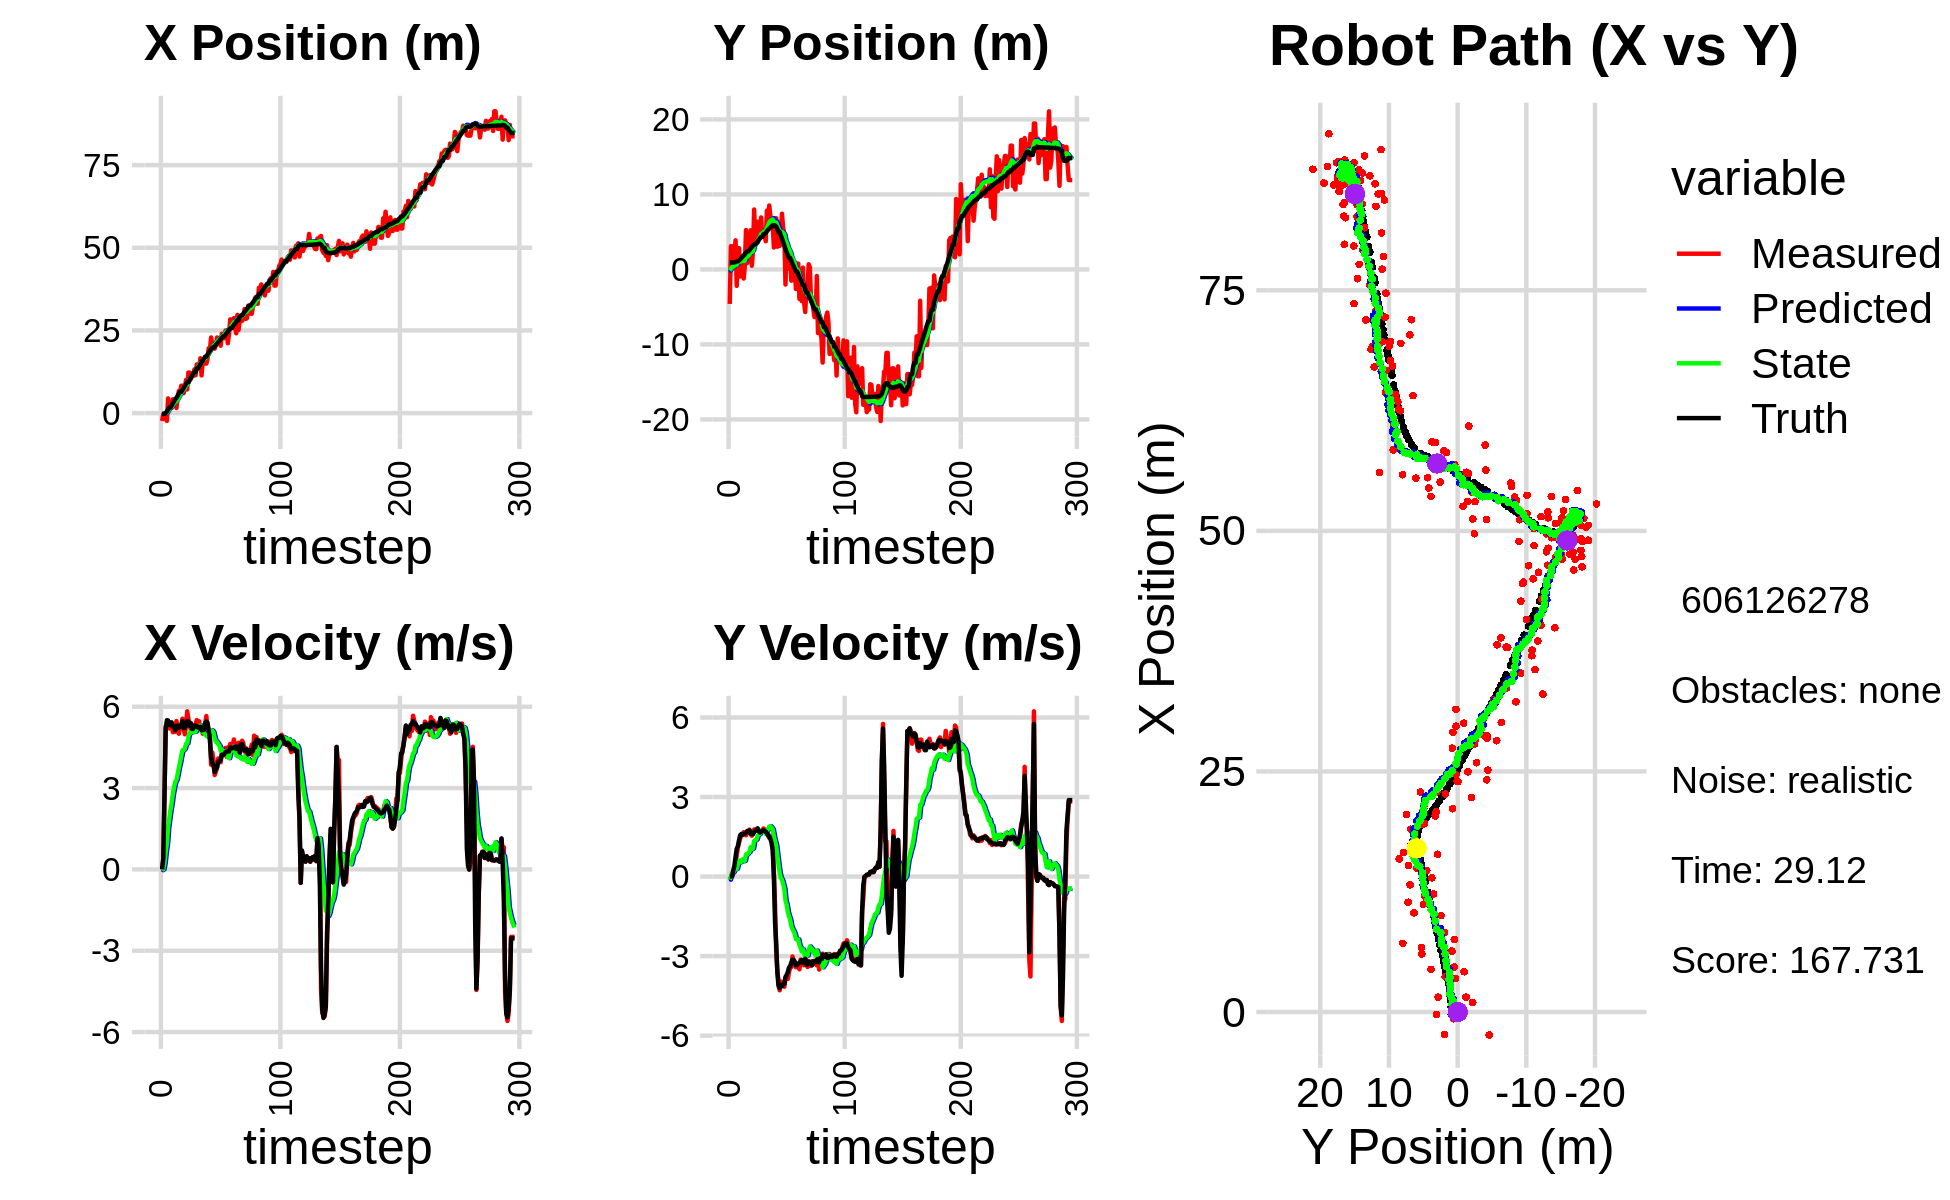

The data file committed next to this chart (first rows):
-9.678226107587505345e-01, 2.579246698993825859e+00, 0.000000000000000000e+00, -0.000000000000000000e+00, 0.000000000000000000e+00, 0.000000000000000000e+00, 0.000000000000000000e+00, 0.000000000000000000e+00, -6.176596296973223960e-02, 1.647259996722195141e-01, 0.000000000000000000e+00, 0.000000000000000000e+00, -2.431399820816233792e-01, 9.223251942016978955e-01, 0.000000000000000000e+00, 0.000000000000000000e+00, 0.000000000000000000e+00, 9.217046317644417286e-05
-2.393944978800320644e+00, -4.600171029382496890e+00, 0.000000000000000000e+00, -0.000000000000000000e+00, -6.176596296973223960e-02, 1.647259996722195141e-01, 0.000000000000000000e+00, 0.000000000000000000e+00, -2.154497399325858431e-01, -1.538339879128305943e-01, -2.876828035318631377e-02, -1.158779580280490523e-01, -2.431399820816233792e-01, 9.223251942016978955e-01, 0.000000000000000000e+00, 0.000000000000000000e+00, 0.000000000000000000e+00, 1.398961467202752829e-04
-2.427537251128394913e-01, 3.091211081065355248e+00, 3.970000136341436114e-01, 3.018873604370903423e-05, -2.183265679679044780e-01, -1.654217837156355120e-01, -2.876828035318631377e-02, -1.158779580280490523e-01, -2.103604313273359228e-01, 7.420502291989103383e-02, 3.880535665051788874e-03, 1.265865698869080014e-02, -2.431399820816233792e-01, 9.223251942016978955e-01, 4.000000000000000222e-01, 0.000000000000000000e+00, 4.000000059604644775e-01, -7.604215352330356836e-05
-2.427537251128394913e-01, 3.091211081065355248e+00, 2.731986029725475884e+00, 8.772016202949702718e-03, -2.099723777608307473e-01, 7.547088861876011245e-02, 3.880535665051788874e-03, 1.265865698869080014e-02, -1.259428860171250553e-01, 3.081804249229932458e-01, 2.291340665139686150e-01, 1.373409361128231643e-01, -2.285563947138822272e-01, 9.223246571812295791e-01, 2.799999999999999822e+00, 1.700000000000000122e-02, 2.799999952316284180e+00, -3.210845869034528732e-03
-6.898574231082748032e-01, 6.124916465322028936e-01, 5.278704488239690740e+00, 1.865572590707795797e-01, -1.030294793657281910e-01, 3.219145185342755511e-01, 2.291340665139686150e-01, 1.373409361128231643e-01, 4.470023232644045053e-02, 3.479394451205430339e-01, 6.406431182098140109e-01, 1.547936046431485080e-01, 7.180452432178157339e-03, 9.234297366068144886e-01, 5.195000000000000284e+00, 2.300000000000000100e-01, 5.199999809265136719e+00, -3.532678261399269104e-02
-2.349395989765797221e+00, 1.895752262352784268e+00, 5.341664906421560666e+00, 1.887823737882500796e-01, 1.087645441474218572e-01, 3.634188055848578958e-01, 6.406431182098140109e-01, 1.547936046431485080e-01, 1.040047278503495182e-01, 4.950868968022656968e-01, 9.434075117298450497e-01, 2.298634399354848590e-01, 5.289127825616138923e-01, 9.414861310945500383e-01, 5.501999999999999780e+00, 4.089999999999999747e-01, 5.517000198364257812e+00, -3.532678261399269104e-02
4.444555044103232433e+00, 3.873385539160307811e+00, 5.471459253151504498e+00, 5.187943585625672815e-01, 1.983454790233340481e-01, 5.180732407958141827e-01, 9.434075117298450497e-01, 2.298634399354848590e-01, 7.895011676717333948e-01, 8.257201562864516786e-01, 1.544897461614883616e+00, 4.131617409297506649e-01, 1.161626101045668991e+00, 9.982982782616979245e-01, 5.491999999999999993e+00, 7.459999999999999964e-01, 5.543000221252441406e+00, -9.453564882278442383e-02
9.825706484008317476e-01, -2.194579632462155150e+00, 5.199907723574630047e+00, 8.124830993746394725e-01, 9.439909138332217564e-01, 8.670363303794267340e-01, 1.544897461614883616e+00, 4.131617409297506649e-01, 1.127471872109661266e+00, 6.133279311395262168e-01, 1.867763360550717122e+00, 2.907241665456786750e-01, 1.692181825503065395e+00, 1.075844733947817877e+00, 5.333000000000000185e+00, 1.042999999999999927e+00, 5.434000015258789062e+00, -1.549962759017944336e-01
1.543304860968774950e+00, 2.836297972261473177e+00, 5.423453181529874101e+00, 1.105612454074917261e+00, 1.314248208164733089e+00, 6.424003477940940510e-01, 1.867763360550717122e+00, 2.907241665456786750e-01, 1.515369130687179711e+00, 8.816944812340936632e-01, 2.189728972267394269e+00, 4.500710572312633939e-01, 1.692181825503065395e+00, 1.075844733947817877e+00, 5.310999999999999943e+00, 1.147999999999999909e+00, 5.434000015258789062e+00, -2.011020779609680176e-01
1.543304860968774950e+00, 2.836297972261473177e+00, 5.360530632695255981e+00, 1.274681865491809063e+00, 1.734342027913919226e+00, 9.267015869572200470e-01, 2.189728972267394269e+00, 4.500710572312633939e-01, 1.878793202732003120e+00, 1.142230320265352095e+00, 2.454326448772136793e+00, 5.931532274751281086e-01, 2.311990022776292175e+00, 1.198353870176520397e+00, 5.423000000000000043e+00, 1.372999999999999998e+00, 5.594999790191650391e+00, -2.334545254707336426e-01
4.188731313148135627e+00, -9.449774189150815795e-01, 5.059822562279969738e+00, 1.440943539459689449e+00, 2.124225847609216622e+00, 1.201545643012864817e+00, 2.454326448772136793e+00, 5.931532274751281086e-01, 2.456712821005314851e+00, 1.043867490657199193e+00, 2.786508869890653273e+00, 5.378439213446052358e-01, 2.934727907378461786e+00, 1.345312460050432035e+00, 5.275000000000000355e+00, 1.564000000000000057e+00, 5.501999855041503906e+00, -2.774370014667510986e-01
3.487222053000161193e+00, 3.568092125576762808e-01, 5.135292013169037162e+00, 1.570246703670111987e+00, 2.735363707994380000e+00, 1.097651882791659705e+00, 2.786508869890653273e+00, 5.378439213446052358e-01, 2.929666505827773104e+00, 1.077946902178681832e+00, 3.026607310089096892e+00, 5.594272936672749497e-01, 3.552796602258167624e+00, 1.518430424619463981e+00, 5.262999999999999901e+00, 1.604999999999999982e+00, 5.501999855041503906e+00, -2.967469990253448486e-01
3.680689067109306212e+00, 1.806405907678333200e+00, 5.075493112754108971e+00, 1.563997853168388463e+00, 3.232327236836682882e+00, 1.133889631545409227e+00, 3.026607310089096892e+00, 5.594272936672749497e-01, 3.382106028741291404e+00, 1.244015409388131266e+00, 3.224191321534262133e+00, 6.455928326827982122e-01, 4.152516603979712784e+00, 1.701070143828399273e+00, 5.136000000000000121e+00, 1.582999999999999963e+00, 5.375000000000000000e+00, -2.989142239093780518e-01
1.553782939811766406e+00, -1.218059168542744652e+00, 5.471953413550989076e+00, 1.673024577494408804e+00, 3.704525160894717395e+00, 1.308574692656411020e+00, 3.224191321534262133e+00, 6.455928326827982122e-01, 3.612011063837324176e+00, 1.119837153342492897e+00, 3.300562243656965933e+00, 5.791029078225220506e-01, 4.646405459056632381e+00, 1.853217257243475524e+00, 5.294999999999999929e+00, 1.616999999999999993e+00, 5.537000179290771484e+00, -2.967194318771362305e-01
4.672126412323189371e+00, 5.064811844002095054e-01, 5.285474589328345019e+00, 1.616009535053781754e+00, 3.942067288203020770e+00, 1.177747444124745080e+00, 3.300562243656965933e+00, 5.791029078225220506e-01, 4.116091838313419515e+00, 1.162555764934874114e+00, 3.506269292028914020e+00, 6.002641038187217504e-01, 5.249467134624081766e+00, 2.038026108233829792e+00, 5.293999999999999595e+00, 1.620999999999999996e+00, 5.537000179290771484e+00, -2.967194318771362305e-01
6.691265345182030089e+00, 5.251987471010595598e+00, 5.003695136166178337e+00, 1.555838226045799466e+00, 4.466718767516311139e+00, 1.222582175316746289e+00, 3.506269292028914020e+00, 6.002641038187217504e-01, 4.761323680655691781e+00, 1.644499659556832416e+00, 3.749478176761234849e+00, 8.369701070100474816e-01, 5.852677584195303595e+00, 2.225069058836036895e+00, 5.224000000000000199e+00, 1.653000000000000025e+00, 5.479000091552734375e+00, -3.014610707759857178e-01
6.334431931391081072e+00, 8.324276339544611769e-01, 5.282697250779611053e+00, 1.695114211631173262e+00, 5.136271498331815621e+00, 1.728196670257837075e+00, 3.749478176761234849e+00, 8.369701070100474816e-01, 5.332603990843706399e+00, 1.682845054703746790e+00, 3.941227066940264034e+00, 8.373495019102835668e-01, 6.441411257250851286e+00, 2.413635148299164257e+00, 5.314000000000000057e+00, 1.719999999999999973e+00, 5.585999965667724609e+00, -3.105013966560363770e-01
8.270809411955447388e+00, 1.951804710602934589e+00, 5.218505673229061337e+00, 1.692156969123678856e+00, 5.726726697537732669e+00, 1.766580004894775069e+00, 3.941227066940264034e+00, 8.373495019102835668e-01, 6.041379394510711265e+00, 1.822336926685276470e+00, 4.182337080135305918e+00, 8.873153124753588861e-01, 6.441411257250851286e+00, 2.413635148299164257e+00, 5.312999999999999723e+00, 1.721999999999999975e+00, 5.585999965667724609e+00, -3.135631978511810303e-01
8.270809411955447388e+00, 1.951804710602934589e+00, 5.557589872138158249e+00, 1.771182076810797756e+00, 6.459613102524241590e+00, 1.911068457932812326e+00, 4.182337080135305918e+00, 8.873153124753588861e-01, 6.707714853326648630e+00, 1.954277265379659845e+00, 4.392833705444929571e+00, 9.314709986902512950e-01, 6.950379610150963394e+00, 2.578529966890390490e+00, 5.469000000000000306e+00, 1.741999999999999993e+00, 5.739999771118164062e+00, -3.085196912288665771e-01
6.040856480473370205e+00, 5.217794908064562698e+00, 5.213215621417973900e+00, 1.612832747018273061e+00, 7.146998223871142031e+00, 2.047424365248684985e+00, 4.392833705444929571e+00, 9.314709986902512950e-01, 7.081129322076490595e+00, 2.375540787462741665e+00, 4.403077769483486392e+00, 1.109418521431307258e+00, 7.579386949801950379e+00, 2.780223621340368823e+00, 5.209999999999999964e+00, 1.612999999999999989e+00, 5.453999996185302734e+00, -3.000343441963195801e-01
7.547190666474127951e+00, 4.871003757993440653e-01, 4.983937518676854417e+00, 1.541900090644755084e+00, 7.521437099024839590e+00, 2.486482639605872347e+00, 4.403077769483486392e+00, 1.109418521431307258e+00, 7.553905430233495366e+00, 2.317665792640524636e+00, 4.452946191388317487e+00, 1.038191847289749115e+00, 8.192984819772018312e+00, 2.971066249266619774e+00, 5.214999999999999858e+00, 1.596999999999999975e+00, 5.453999996185302734e+00, -3.000343441963195801e-01
1.002514791512783177e+01, 2.407740784464881489e+00, 5.295706262379275664e+00, 1.602992232722929122e+00, 7.999200049372326760e+00, 2.421484977369499525e+00, 4.452946191388317487e+00, 1.038191847289749115e+00, 8.240858074226755647e+00, 2.444962042535930635e+00, 4.630043653431411776e+00, 1.063910931669358240e+00, 8.797494173621679181e+00, 3.154981864406908088e+00, 5.310999999999999943e+00, 1.606000000000000094e+00, 5.547999858856201172e+00, -2.939288914203643799e-01
7.141093015520256770e+00, 7.986869587217860555e+00, 5.831366608450029965e+00, 1.776620907735322552e+00, 8.703862439569896026e+00, 2.551353135702866481e+00, 4.630043653431411776e+00, 1.063910931669358240e+00, 8.612829104173435724e+00, 3.093015325005076477e+00, 4.647997902524029890e+00, 1.344389479197712456e+00, 9.396462679243626326e+00, 3.336876166855251569e+00, 5.474999999999999645e+00, 1.679000000000000048e+00, 5.725999832153320312e+00, -2.957322895526885986e-01
1.225703620936530669e+01, 3.491462869793845680e+00, 5.549472116711169356e+00, 1.727049760637231257e+00, 9.077628894425838979e+00, 3.227454272924847878e+00, 4.647997902524029890e+00, 1.344389479197712456e+00, 9.435188149839410343e+00, 3.268905734047216072e+00, 4.890691322903425231e+00, 1.374047547574728245e+00, 9.396462679243626326e+00, 3.336876166855251569e+00, 5.461999999999999744e+00, 1.719999999999999973e+00, 5.725999832153320312e+00, -3.017089664936065674e-01
1.225703620936530669e+01, 3.491462869793845680e+00, 5.303877755495137514e+00, 1.768661259410265307e+00, 9.924257282129753222e+00, 3.406310488804688674e+00, 4.890691322903425231e+00, 1.374047547574728245e+00, 1.017382370915886725e+01, 3.431436945532983174e+00, 5.048026999801945358e+00, 1.396058288661307101e+00, 1.001852345474808459e+01, 3.530443681928397304e+00, 5.293999999999999595e+00, 1.774999999999999911e+00, 5.584000110626220703e+00, -3.218696713447570801e-01
1.030761769402473860e+01, 6.354637159779986000e+00, 5.163735389135192477e+00, 1.746207364522129879e+00, 1.067862640913906169e+01, 3.571042774399113995e+00, 5.048026999801945358e+00, 1.396058288661307101e+00, 1.064827452179975786e+01, 3.847486236456922892e+00, 5.038144987779885398e+00, 1.538092480165053733e+00, 1.062994694731747991e+01, 3.733030332833775056e+00, 5.400999999999999801e+00, 1.822000000000000064e+00, 5.699999809265136719e+00, -3.260949552059173584e-01
1.205751979370729288e+01, 4.779021634395298257e+00, 5.138157870105936276e+00, 1.737557879463490496e+00, 1.115208902057774587e+01, 4.001295484473428310e+00, 5.038144987779885398e+00, 1.538092480165053733e+00, 1.124584871379119733e+01, 4.082903499661086677e+00, 5.094168964621347939e+00, 1.582367018973081851e+00, 1.124670529406780517e+01, 3.941449654920845092e+00, 5.184000000000000163e+00, 1.723999999999999977e+00, 5.462999820709228516e+00, -3.260949552059173584e-01
1.120565760156220669e+01, 4.986917628094999166e+00, 5.074358662524625529e+00, 1.611166938860004061e+00, 1.175526561025333194e+01, 4.241140201558394551e+00, 5.094168964621347939e+00, 1.582367018973081851e+00, 1.170045705814970383e+01, 4.312358911535658201e+00, 5.063575596669713796e+00, 1.617351679068557813e+00, 1.184165692366047296e+01, 4.136811031872182021e+00, 5.185999999999999943e+00, 1.655999999999999917e+00, 5.443999767303466797e+00, -3.074439167976379395e-01
1.321756410655151193e+01, 6.928157819711168841e+00, 5.276417925926181418e+00, 1.675323067059468318e+00, 1.220681461781667565e+01, 4.474094079442513916e+00, 5.063575596669713796e+00, 1.617351679068557813e+00, 1.231668948742283831e+01, 4.706820584042594291e+00, 5.134557165962772451e+00, 1.730688045882935011e+00, 1.244335103026721967e+01, 4.328536524036322497e+00, 5.307000000000000384e+00, 1.697999999999999954e+00, 5.572000026702880859e+00, -3.074439167976379395e-01
1.143375849758440843e+01, 4.596724248265545043e+00, 5.363460260062013596e+00, 1.721621874388590046e+00, 1.283014520401911618e+01, 4.879889388630887836e+00, 5.134557165962772451e+00, 1.730688045882935011e+00, 1.270526277360286294e+01, 4.852937545990870127e+00, 5.080132905710066815e+00, 1.717512321106934303e+00, 1.244335103026721967e+01, 4.328536524036322497e+00, 5.301000000000000156e+00, 1.717999999999999972e+00, 5.572000026702880859e+00, -3.106015324592590332e-01
1.471378183372321757e+01, 4.500441325722872143e+00, 5.507642361174268864e+00, 1.815013538186059705e+00, 1.321327606417387024e+01, 5.024688778101563891e+00, 5.080132905710066815e+00, 1.717512321106934303e+00, 1.338213007461347281e+01, 4.979711199764498275e+00, 5.194813527006419740e+00, 1.698329889222515821e+00, 1.355857396173013996e+01, 4.691427721145617902e+00, 5.286999999999999922e+00, 1.747999999999999998e+00, 5.568999767303466797e+00, -3.183367848396301270e-01
1.471378183372321757e+01, 4.500441325722872143e+00, 5.241780263935377882e+00, 1.733545399951288868e+00, 1.390161142731411559e+01, 5.149544188686749457e+00, 5.194813527006419740e+00, 1.698329889222515821e+00, 1.398351496301865460e+01, 5.090182877190080113e+00, 5.241495804136398817e+00, 1.670704705338016183e+00, 1.355857396173013996e+01, 4.691427721145617902e+00, 5.232999999999999652e+00, 1.727000000000000091e+00, 5.510000228881835938e+00, -3.193939328193664551e-01
1.394600479355557354e+01, 3.753090632786132197e+00, 5.463497189859058523e+00, 1.769815755079345410e+00, 1.450766454343229483e+01, 5.257253347723882086e+00, 5.241495804136398817e+00, 1.670704705338016183e+00, 1.446411949394725482e+01, 5.120457120891810376e+00, 5.230448566509278585e+00, 1.607508261472161193e+00, 1.415019345283689489e+01, 4.886974110059438381e+00, 5.241999999999999993e+00, 1.697000000000000064e+00, 5.510000228881835938e+00, -3.132679760456085205e-01
1.657601916833486300e+01, 7.849873317105896753e+00, 5.173243623248544587e+00, 1.606685230763530425e+00, 1.498716435059818330e+01, 5.281207947039026962e+00, 5.230448566509278585e+00, 1.607508261472161193e+00, 1.513972097139436279e+01, 5.522029717221597522e+00, 5.309331702689123134e+00, 1.723037385424186496e+00, 1.475274395948096995e+01, 5.080748094621345246e+00, 5.261000000000000121e+00, 1.633999999999999897e+00, 5.508999824523925781e+00, -3.011310696601867676e-01
1.140736174617447674e+01, 7.211356296072672478e+00, 5.280529663787090655e+00, 1.587514345374205771e+00, 1.567065414166327564e+01, 5.694333455764016172e+00, 5.309331702689123134e+00, 1.723037385424186496e+00, 1.525192579004420779e+01, 5.830758903089313883e+00, 5.082456792489833397e+00, 1.785126011754573527e+00, 1.536431813296847615e+01, 5.270566953197008075e+00, 5.129999999999999893e+00, 1.544999999999999929e+00, 5.356999874114990234e+00, -2.920396625995635986e-01
1.590780180721556825e+01, 8.522353423827897956e+00, 5.004387776599424242e+00, 1.459955517177396578e+00, 1.576017146929319068e+01, 6.009271504264771302e+00, 5.082456792489833397e+00, 1.785126011754573527e+00, 1.577060263915877592e+01, 6.230947299511087500e+00, 5.083714998290803422e+00, 1.883397797324826595e+00, 1.586531949078965020e+01, 5.421589864081727939e+00, 5.139000000000000234e+00, 1.516000000000000014e+00, 5.356999874114990234e+00, -2.838571667671203613e-01
1.523147201549318730e+01, 7.137380255261526862e+00, 5.259743339569743270e+00, 1.534451695260100612e+00, 1.627897413898785572e+01, 6.419287079243570560e+00, 5.083714998290803422e+00, 1.883397797324826595e+00, 1.618551380323739863e+01, 6.471652463891842011e+00, 5.043251519683191297e+00, 1.899870014305569121e+00, 1.645447850270404899e+01, 5.591992867971364412e+00, 5.147999999999999687e+00, 1.423000000000000043e+00, 5.341000080108642578e+00, -2.838571667671203613e-01
1.497081089062393566e+01, 5.986872195237143757e+00, 5.340092821551463587e+00, 1.417404215820122326e+00, 1.668983895520571892e+01, 6.661639465322398479e+00, 5.043251519683191297e+00, 1.899870014305569121e+00, 1.653687353925604597e+01, 6.577704012389264498e+00, 4.977512890934815637e+00, 1.847672566748205680e+00, 1.705951619164764921e+01, 5.749529375169218248e+00, 5.397000000000000242e+00, 1.262999999999999901e+00, 5.541999816894531250e+00, -2.594445645809173584e-01
1.497081089062393566e+01, 5.986872195237143757e+00, 5.657680379474727239e+00, 1.153139480722167320e+00, 1.703462482834952851e+01, 6.762471269064085355e+00, 4.977512890934815637e+00, 1.847672566748205680e+00, 1.686764067838755210e+01, 6.660002508975455093e+00, 4.925609598265209499e+00, 1.781341101745507194e+00, 1.705951619164764921e+01, 5.749529375169218248e+00, 5.451999999999999957e+00, 9.979999999999999982e-01, 5.541999816894531250e+00, -2.010644078254699707e-01
1.639317262178677481e+01, 2.917924417015822502e+00, 5.197679673493836638e+00, 1.858204344413823261e-01, 1.736020163821407181e+01, 6.838136619150005480e+00, 4.925609598265209499e+00, 1.781341101745507194e+00, 1.727955925705817819e+01, 6.402285313244115983e+00, 4.897398185272713533e+00, 1.532855003469687727e+00, 1.768224644701586001e+01, 5.867634786981038353e+00, 5.408999999999999808e+00, -2.199999999999999872e-02, 5.408999919891357422e+00, -3.573543205857276917e-02
1.960216403031359178e+01, 4.811668886652210375e+00, 5.163430623949091469e+00, -1.064408973144956860e+00, 1.776929907558545096e+01, 6.555570813591084622e+00, 4.897398185272713533e+00, 1.532855003469687727e+00, 1.796237010507854137e+01, 6.280838443292709350e+00, 5.016102734692755583e+00, 1.336827210151456446e+00, 1.830505299630029015e+01, 5.874660027927786743e+00, 5.128999999999999559e+00, -1.721000000000000085e+00, 5.409999847412109375e+00, 2.032959759235382080e-01
1.899166093805199296e+01, 6.821820391049536525e+00, 4.858803475626234381e+00, -2.861878595763268862e+00, 1.846398037854781649e+01, 6.414521164307855017e+00, 5.016102734692755583e+00, 1.336827210151456446e+00, 1.850752986369557007e+01, 6.272867332619095571e+00, 5.030759291134507372e+00, 1.164959937794181277e+00, 1.880805516290214285e+01, 5.739342702489904191e+00, 4.788999999999999702e+00, -2.516999999999999904e+00, 5.409999847412109375e+00, 5.322986245155334473e-01
2.287979316731400559e+01, 3.024817956899867877e+00, 3.860719887106911496e+00, -3.554764053320781603e+00, 1.901060579280902019e+01, 6.389363326398513898e+00, 5.030759291134507372e+00, 1.164959937794181277e+00, 1.932907302841483599e+01, 5.871837399615745134e+00, 5.136837911778414423e+00, 7.999905072620353552e-01, 1.933940243733158582e+01, 5.412356867288652396e+00, 4.134999999999999787e+00, -3.611000000000000210e+00, 5.489999771118164062e+00, 7.441624999046325684e-01
2.078884273755905099e+01, 3.139534248064726363e+00, 4.311676613749827247e+00, -3.969983185593728869e+00, 1.984275681959267601e+01, 5.951836450341948748e+00, 5.136837911778414423e+00, 7.999905072620353552e-01, 1.989288851222892163e+01, 5.483941577803912004e+00, 5.117790170499038283e+00, 4.575762781711412153e-01, 1.979609036482615991e+01, 4.988539709418629009e+00, 3.920999999999999819e+00, -4.131000000000000227e+00, 5.696000099182128906e+00, 7.441624999046325684e-01
2.078884273755905099e+01, 3.139534248064726363e+00, 4.010867749596024545e+00, -4.288744157540693713e+00, 2.040466752927882510e+01, 5.529699205621025904e+00, 5.117790170499038283e+00, 4.575762781711412153e-01, 2.038530645983152567e+01, 5.102400240838114165e+00, 5.045643285448520032e+00, 1.352130293370946146e-01, 1.979609036482615991e+01, 4.988539709418629009e+00, 3.835999999999999854e+00, -4.209999999999999964e+00, 5.696000099182128906e+00, 8.188663125038146973e-01
1.948845690492549565e+01, 5.145325315776988262e+00, 3.482545962441590426e+00, -3.955347445983377952e+00, 2.088987078837637767e+01, 5.115921543771823288e+00, 5.045643285448520032e+00, 1.352130293370946146e-01, 2.067228126011417544e+01, 4.943516625417883503e+00, 4.841413114903619253e+00, -4.871344967927959679e-02, 2.023824429497373956e+01, 4.513039125840886179e+00, 3.589999999999999858e+00, -4.089000000000000412e+00, 5.440999984741210938e+00, 8.488793373107910156e-01
2.052881825011241546e+01, 7.430312646874633664e+00, 3.603150121855598353e+00, -4.076982957203260760e+00, 2.115642257160453710e+01, 4.938645280449955877e+00, 4.841413114903619253e+00, -4.871344967927959679e-02, 2.103128069109577325e+01, 4.999718135734645408e+00, 4.705033402875906212e+00, -1.191654915856482783e-01, 2.058271908760317714e+01, 4.122767223266769143e+00, 3.716000000000000192e+00, -4.126999999999999780e+00, 5.552999973297119141e+00, 8.470159769058227539e-01
2.286652767713225032e+01, 5.430328739930782689e+00, 3.743174153348531430e+00, -4.047445661634762715e+00, 2.150178403138336236e+01, 4.987801586576080304e+00, 4.705033402875906212e+00, -1.191654915856482783e-01, 2.158585530255003349e+01, 4.861079938447332438e+00, 4.696620951708208480e+00, -2.771731829807226877e-01, 2.100027012880000754e+01, 3.652394069711279112e+00, 3.770000000000000018e+00, -4.076999999999999957e+00, 5.552999973297119141e+00, 8.244344592094421387e-01
2.149427681841237003e+01, 4.849358572178513072e+00, 4.091500291239351661e+00, -4.154537836125138384e+00, 2.205551739772085540e+01, 4.833362620149260103e+00, 4.696620951708208480e+00, -2.771731829807226877e-01, 2.196945077324348716e+01, 4.668842820404969451e+00, 4.616572181270077735e+00, -4.520414208478780171e-01, 2.143815064421114513e+01, 3.181585801467992081e+00, 3.982000000000000206e+00, -4.043000000000000149e+00, 5.675000190734863281e+00, 7.930426001548767090e-01
2.228806614878423176e+01, -2.013426052050888426e+00, 4.030384586807022274e+00, -3.831542723226281311e+00, 2.243110799137049582e+01, 4.623638678320181938e+00, 4.616572181270077735e+00, -4.520414208478780171e-01, 2.238694449473481995e+01, 3.856807822506115979e+00, 4.560122361380610556e+00, -9.033369600402533228e-01, 2.189658665718452113e+01, 2.718664897773040323e+00, 3.979999999999999982e+00, -3.782999999999999918e+00, 5.491000175476074219e+00, 7.601118087768554688e-01
2.038118553181090320e+01, 3.254181160067159517e+00, 3.953560173766221819e+00, -3.758508496736792548e+00, 2.284295673087288137e+01, 3.766474126502090680e+00, 4.560122361380610556e+00, -9.033369600402533228e-01, 2.257081209583556713e+01, 3.596205921544014306e+00, 4.379886690774966063e+00, -1.055654109662995221e+00, 2.235980343841242401e+01, 2.281108869635842140e+00, 4.049000000000000377e+00, -3.709000000000000075e+00, 5.491000175476074219e+00, 7.601118087768554688e-01
2.401123940938346735e+01, 6.729759086047891470e-02, 4.333696421052635195e+00, -3.859259517088990066e+00, 2.300880076491306525e+01, 3.490640510577714739e+00, 4.379886690774966063e+00, -1.055654109662995221e+00, 2.310453199282780190e+01, 3.049712579903151699e+00, 4.428812347110723024e+00, -1.336451442193597128e+00, 2.275710606620285859e+01, 1.931383145982356275e+00, 4.225999999999999979e+00, -3.603000000000000203e+00, 5.553999900817871094e+00, 7.275548577308654785e-01
2.266254830386723640e+01, 1.774894757807744083e+00, 4.282313633413216358e+00, -3.599253312653241110e+00, 2.354741322753887545e+01, 2.916067435683792120e+00, 4.428812347110723024e+00, -1.336451442193597128e+00, 2.345327347104235827e+01, 2.712215786235523840e+00, 4.369996929183645129e+00, -1.490203275257271587e+00, 2.322410512018005591e+01, 1.540437950437573811e+00, 4.213000000000000078e+00, -3.431000000000000050e+00, 5.434000015258789062e+00, 6.989486217498779297e-01
2.266254830386723640e+01, 1.774894757807744083e+00, 4.284975299837141094e+00, -3.435265901077054096e+00, 2.389027316396072109e+01, 2.563195458709796704e+00, 4.369996929183645129e+00, -1.490203275257271587e+00, 2.376574139623749460e+01, 2.406025151358647918e+00, 4.298259650216148309e+00, -1.613709163245723222e+00, 2.322410512018005591e+01, 1.540437950437573811e+00, 4.253000000000000114e+00, -3.382000000000000117e+00, 5.434000015258789062e+00, 6.757768392562866211e-01
2.496050989651123686e+01, -1.497832493418928657e+00, 4.481325541322298101e+00, -3.412976594166766908e+00, 2.419556736125910845e+01, 2.244654235034075462e+00, 4.298259650216148309e+00, -1.613709163245723222e+00, 2.427985205879376807e+01, 1.816815298818060587e+00, 4.353812523879538432e+00, -1.863366616913614715e+00, 2.371111416809006300e+01, 1.151538176568698724e+00, 4.317999999999999616e+00, -3.254999999999999893e+00, 5.407000064849853516e+00, 6.508837342262268066e-01
2.469107997466005600e+01, 2.529808418697276906e-01, 4.154338425879179120e+00, -3.013120629850601695e+00, 2.471523331118172351e+01, 1.630478637126699049e+00, 4.353812523879538432e+00, -1.863366616913614715e+00, 2.470260488774446017e+01, 1.452131788201603380e+00, 4.335894328212678062e+00, -1.977334316511839774e+00, 2.421142125143126833e+01, 7.725101251677359837e-01, 4.347999999999999865e+00, -3.137999999999999901e+00, 5.361999988555908203e+00, 6.275014877319335938e-01
2.112717032419363150e+01, 7.275792789397074189e-01, 4.499109087440846366e+00, -3.254815835457514961e+00, 2.513619432056572833e+01, 1.254398356550419313e+00, 4.335894328212678062e+00, -1.977334316511839774e+00, 2.475223218705230011e+01, 1.150321500327734281e+00, 4.138432085713076525e+00, -2.058858776406677471e+00, 2.463710522709306616e+01, 4.635965957883835808e-01, 4.347999999999999865e+00, -3.137000000000000011e+00, 5.361999988555908203e+00, 6.262820363044738770e-01
2.394560134466372148e+01, -5.999466892282668412e-02, 4.484691838758257276e+00, -3.315187730083023254e+00, 2.516607539562360785e+01, 9.444356226870664894e-01, 4.138432085713076525e+00, -2.058858776406677471e+00, 2.506444616575344142e+01, 7.964955945802862924e-01, 4.103067790627750178e+00, -2.160888098583828576e+00, 2.513739037500709372e+01, 1.007383005644521684e-01, 4.355000000000000426e+00, -3.209999999999999964e+00, 5.409999847412109375e+00, 6.365681290626525879e-01
2.835299062755441568e+01, -2.608787285253733934e+00, 4.626220283355329421e+00, -3.419808823316457413e+00, 2.547475294481621688e+01, 5.804067847219034348e-01, 4.103067790627750178e+00, -2.160888098583828576e+00, 2.578336480731462999e+01, 2.275669098620212716e-01, 4.298270561791077249e+00, -2.361212892862474266e+00, 2.563975071949199602e+01, -2.713560919369935043e-01, 4.490999999999999659e+00, -3.343999999999999861e+00, 5.598999977111816406e+00, 6.365681290626525879e-01
2.742196798312104278e+01, 7.760316271832402579e-01, 4.525211316962848507e+00, -3.367987709717927824e+00, 2.621319186349373709e+01, -8.554379424226155049e-03, 4.298270561791077249e+00, -2.361212892862474266e+00, 2.634317201116373397e+01, 2.188390301605460525e-02, 4.380853566157445478e+00, -2.371547193709446777e+00, 2.563975071949199602e+01, -2.713560919369935043e-01, 4.498000000000000220e+00, -3.334000000000000075e+00, 5.598999977111816406e+00, 6.398250460624694824e-01
2.742196798312104278e+01, 7.760316271832402579e-01, 4.494957402202866881e+00, -3.308008054974367340e+00, 2.678125736777947807e+01, -2.152708163548900655e-01, 4.380853566157445478e+00, -2.371547193709446777e+00, 2.684983490553344865e+01, -1.624454647371373628e-01, 4.424110384048449696e+00, -2.369408002967259286e+00, 2.615451455162434158e+01, -6.537212001740253520e-01, 4.466999999999999638e+00, -3.281000000000000139e+00, 5.541999816894531250e+00, 6.344402432441711426e-01
... 236 more rows
